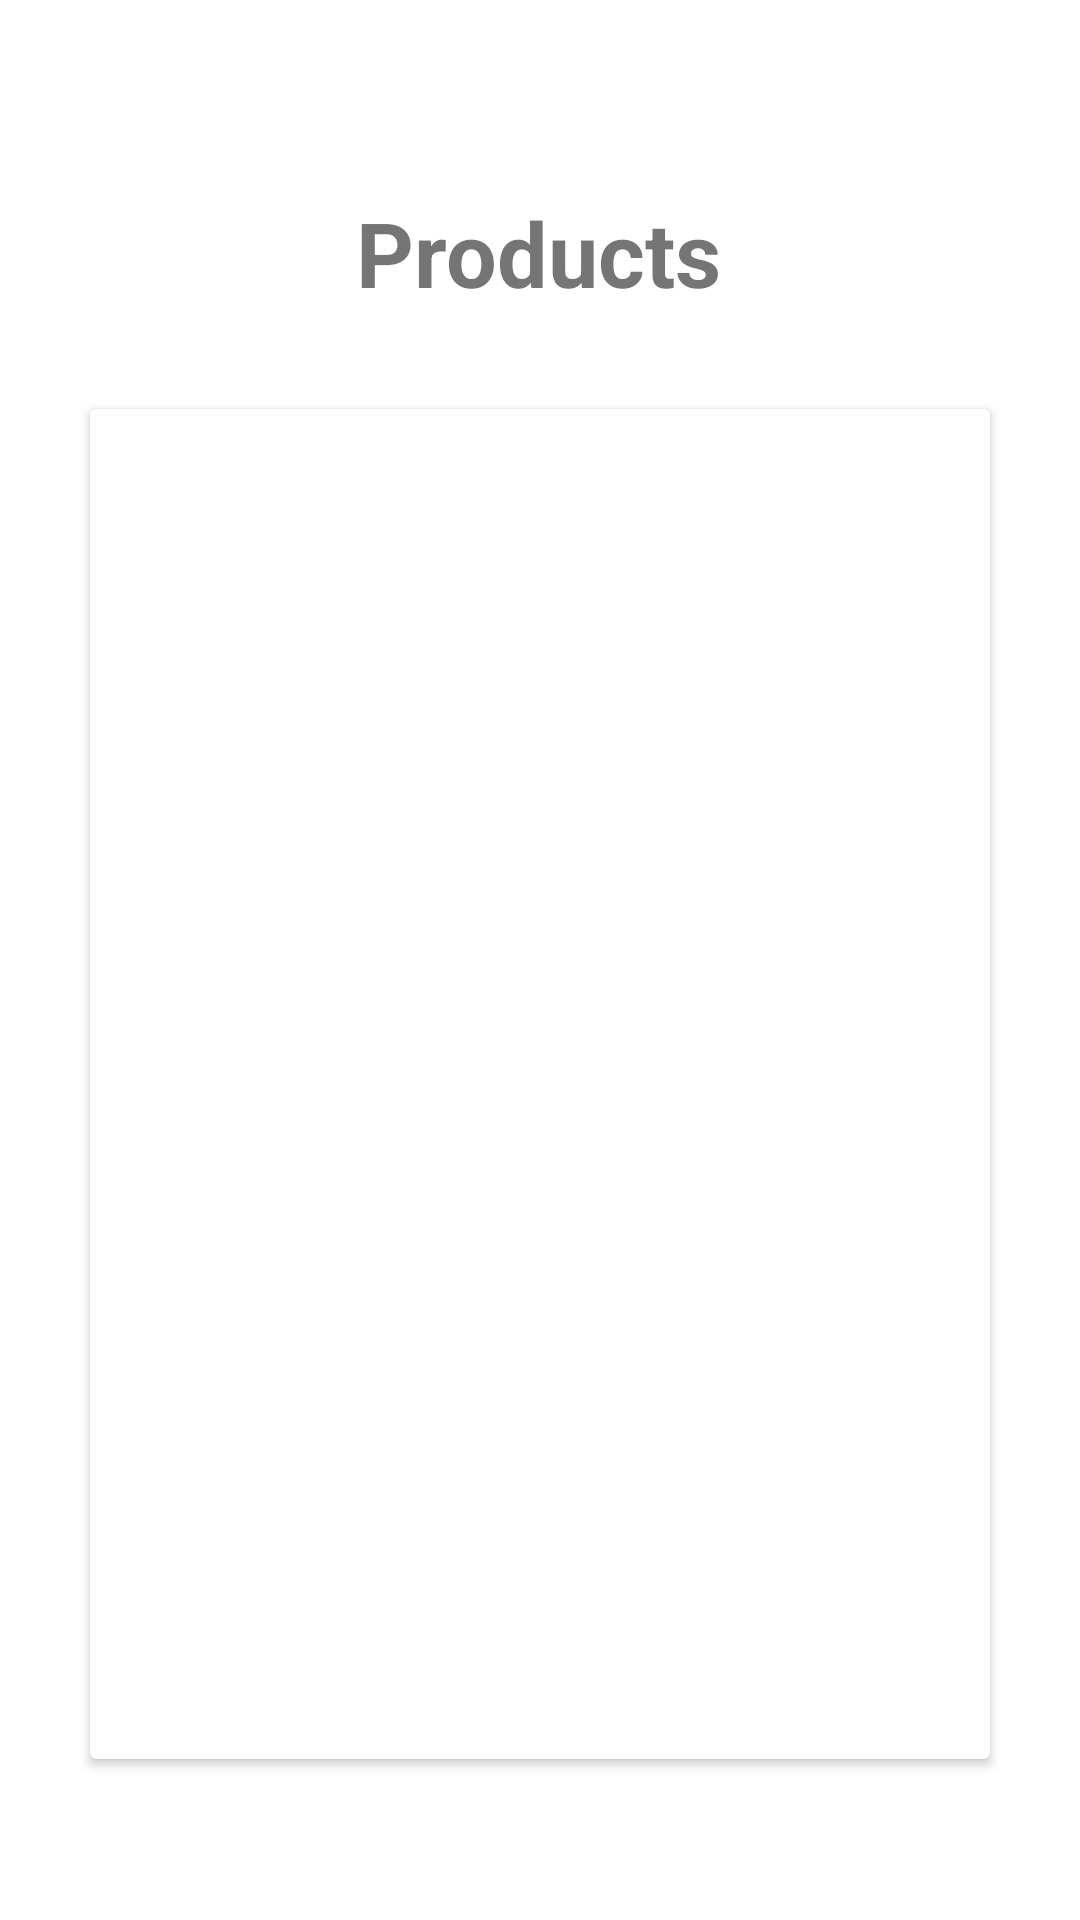

This screen was rendered from an Android layout file. Write that file and the resources it references.
<!-- AndroidManifest.xml: application theme Theme.AppProductsList -->
<!-- res/layout/activity_main.xml -->
<?xml version="1.0" encoding="utf-8"?>
<androidx.constraintlayout.widget.ConstraintLayout xmlns:android="http://schemas.android.com/apk/res/android"
    xmlns:app="http://schemas.android.com/apk/res-auto"
    xmlns:tools="http://schemas.android.com/tools"
    android:layout_width="match_parent"
    android:layout_height="match_parent"
    tools:context=".MainActivity">

    <TextView
        android:id="@+id/productstextView"
        android:layout_width="wrap_content"
        android:layout_height="wrap_content"
        android:layout_marginTop="64dp"
        android:text="Products"
        android:textStyle="bold"
        android:textSize="30dp"
        app:layout_constraintHorizontal_bias="0.498"
        app:layout_constraintLeft_toLeftOf="parent"
        app:layout_constraintRight_toRightOf="parent"
        app:layout_constraintTop_toTopOf="parent" />

    <androidx.cardview.widget.CardView
        android:layout_width="300dp"
        android:layout_height="450dp"
        android:layout_marginTop="32dp"
        app:layout_constraintEnd_toEndOf="parent"
        app:layout_constraintStart_toStartOf="parent"
        app:layout_constraintTop_toBottomOf="@+id/productstextView">

        <ScrollView
            android:layout_width="match_parent"
            android:layout_height="match_parent">

            <LinearLayout
                android:id="@+id/linearLayoutCard"
                android:layout_width="match_parent"
                android:layout_height="match_parent"
                android:layout_margin="5dp"
                android:orientation="vertical">

            </LinearLayout>

        </ScrollView>

    </androidx.cardview.widget.CardView>

</androidx.constraintlayout.widget.ConstraintLayout>
<!-- resources referenced by this layout -->
<resources>
  <style name="Theme.AppProductsList" parent="Theme.MaterialComponents.DayNight.DarkActionBar">
          
          <item name="colorPrimary">@color/purple_500</item>
          <item name="colorPrimaryVariant">@color/purple_700</item>
          <item name="colorOnPrimary">@color/white</item>
          
          <item name="colorSecondary">@color/teal_200</item>
          <item name="colorSecondaryVariant">@color/teal_700</item>
          <item name="colorOnSecondary">@color/black</item>
          
          <item name="android:statusBarColor" tools:targetApi="l">?attr/colorPrimaryVariant</item>
          
      </style>
  <color name="purple_500">#FF6200EE</color>
  <color name="purple_700">#FF3700B3</color>
  <color name="white">#FFFFFFFF</color>
  <color name="teal_200">#FF03DAC5</color>
  <color name="teal_700">#FF018786</color>
  <color name="black">#FF000000</color>
</resources>
